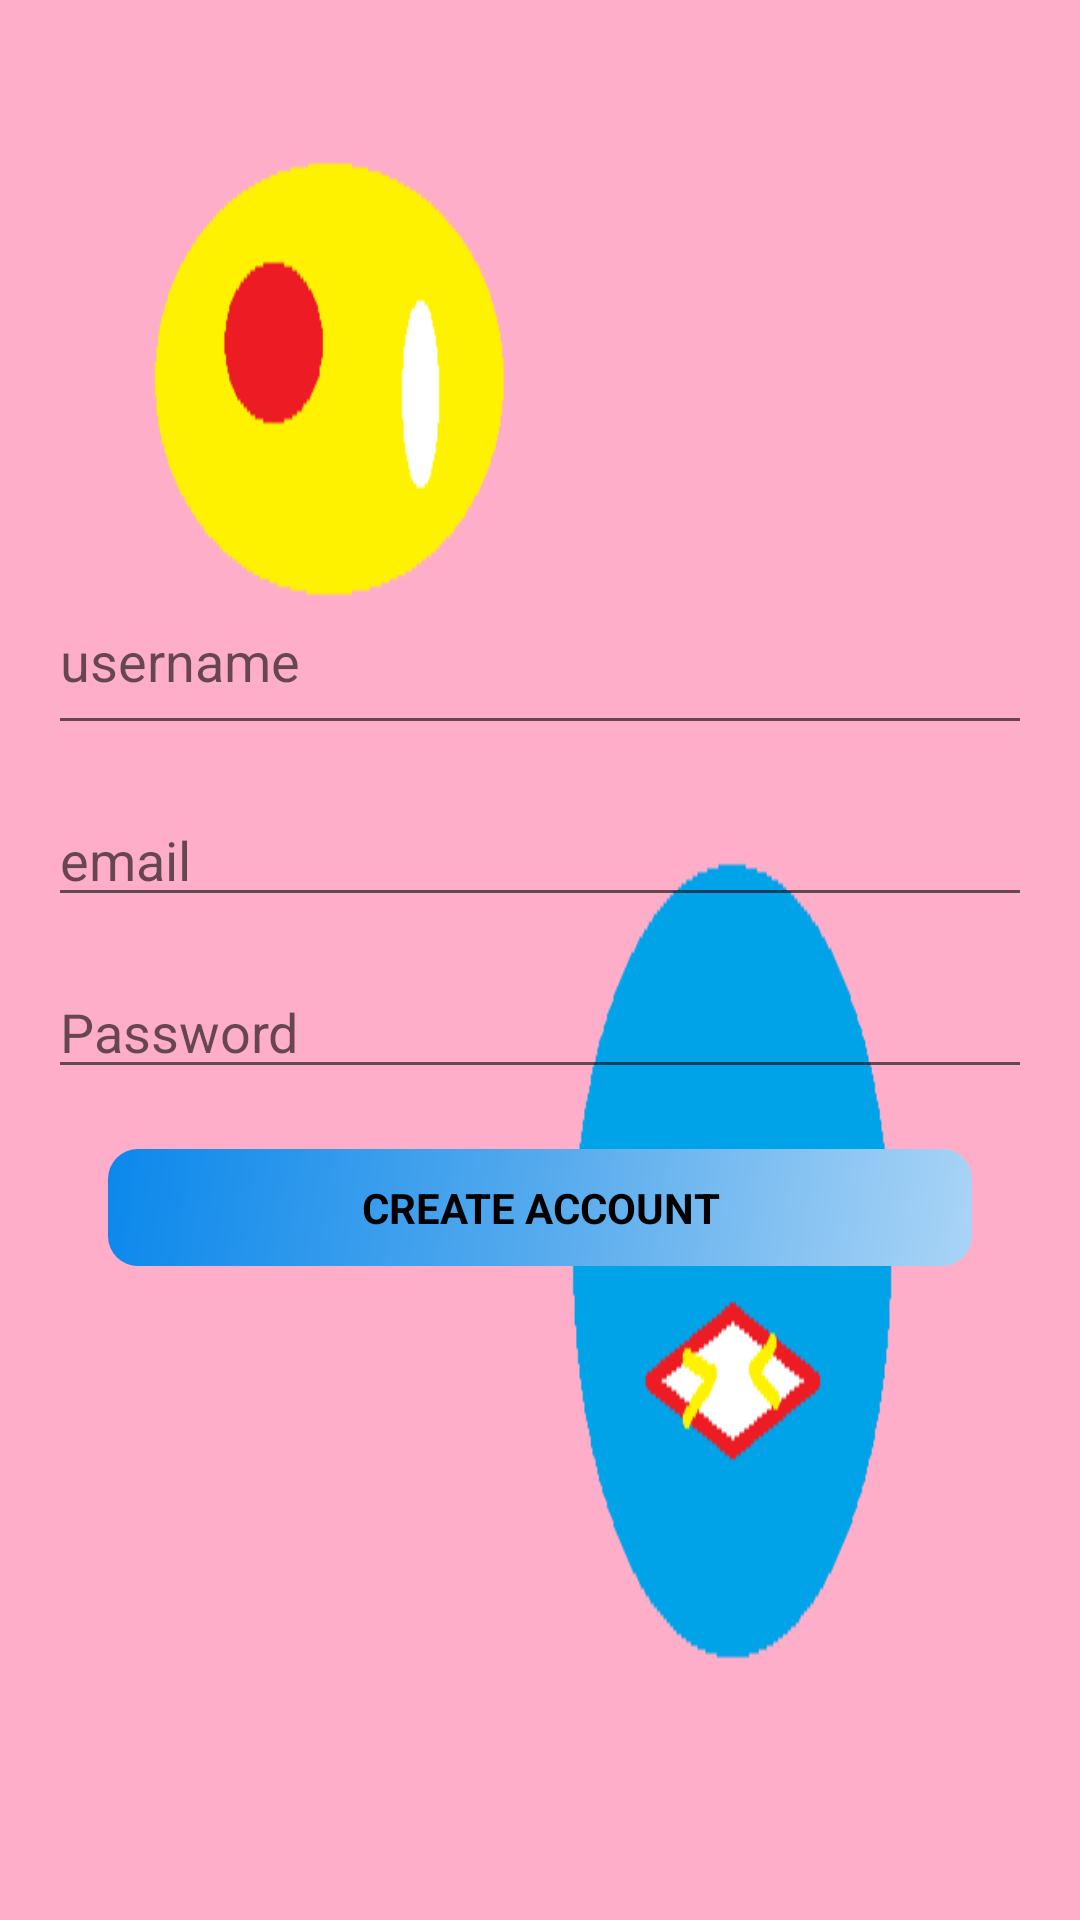

Reconstruct the res/layout file that produces this screen, plus the resources it refers to.
<!-- AndroidManifest.xml: application theme Theme.Tamer -->
<!-- res/layout/activity_create.xml -->
<?xml version="1.0" encoding="utf-8"?>
<LinearLayout xmlns:android="http://schemas.android.com/apk/res/android"
    xmlns:tools="http://schemas.android.com/tools"
    android:orientation="vertical"
    android:background="@drawable/login"
    android:gravity="center"
    android:layout_width="match_parent"
    android:layout_height="match_parent"
    android:padding="16dp"
    tools:context=".draftmvvm.UI.CreateAccount.View.CreateActivity">

    <ProgressBar
        android:layout_width="wrap_content"
        android:layout_height="wrap_content"
        android:id="@+id/Createacctprogress"
        style="?android:attr/progressBarStyleLarge"
        android:visibility="gone"/>
    <LinearLayout
        android:layout_width="match_parent"
        android:layout_height="wrap_content"
        android:orientation="vertical"
        android:id="@+id/Acct_login_form">

        <EditText
            android:layout_width="match_parent"
            android:layout_height="wrap_content"
            android:id="@+id/userNameAcct"
            android:hint="@string/username_hint"
            android:inputType="textPersonName"
            android:maxLines="1"
            android:paddingBottom="16dp"
            />
        <AutoCompleteTextView
            android:layout_width="match_parent"
            android:layout_height="wrap_content"
            android:inputType="textEmailAddress"
            android:maxLines="1"
            android:layout_marginTop="16dp"
            android:id="@+id/emailAcct"
            android:hint="@string/hint_email"/>
        <EditText
            android:layout_width="match_parent"
            android:layout_height="wrap_content"
            android:id="@+id/passwordAcct"
            android:hint="@string/password_hint"
            android:layout_marginTop="16dp"
            android:inputType="textPassword"
            android:maxLines="1"/>


        <TextView
            android:layout_width="match_parent"
            android:layout_height="wrap_content"
            android:id="@+id/Create_acct_button"
            android:text="@string/screate_text"
            style="@style/anything"
            android:textStyle="bold"
            />

    </LinearLayout>
</LinearLayout>
<!-- resources referenced by this layout -->
<resources>
  <!-- drawable login: png bitmap (drawable-v24, 5563 bytes) -->
  <string name="hint_email">email</string>
  <string name="password_hint">Password</string>
  <string name="screate_text">create account</string>
  <string name="username_hint">username</string>
  <style name="anything">
      <item name="android:textAllCaps">true</item>
      <item name="android:layout_margin">20dp</item>
      <item name="android:textColor">@color/black</item>
      <item name="android:background">@drawable/button_bg</item>
      <item name="android:gravity">center</item>
      <item name="android:textStyle">bold</item>
      <item name="android:padding">10dp</item>
  
      </style>
  <style name="Theme.Tamer" parent="Theme.MaterialComponents.DayNight.NoActionBar">
          
          <item name="colorPrimary">@color/colorAccent</item>
          <item name="colorPrimaryVariant">@color/colorAccent2</item>
          <item name="colorOnPrimary">@color/white</item>
          
          <item name="colorSecondary">@color/table_header</item>
          <item name="colorSecondaryVariant">@color/table_header</item>
          <item name="colorOnSecondary">@color/black</item>
          
          <item name="android:statusBarColor" tools:targetApi="l">?attr/colorPrimaryVariant</item>
          
      </style>
  <color name="black">#000000</color>
  <!-- drawable button_bg (drawable) -->
  <?xml version="1.0" encoding="utf-8"?>
  <shape xmlns:android="http://schemas.android.com/apk/res/android"
      android:shape="rectangle">
      <gradient
          android:angle="315"
          android:startColor="@color/buttonstartcolor"
          android:centerColor="@color/buttoncentetcolor"
          android:endColor="@color/buttonendcolor"
          />
      <corners android:radius="10dp"/>
  
  </shape>
  <color name="colorAccent">#0F2B7A</color>
  <color name="colorAccent2">#0F2B7A</color>
  <color name="white">#ffffff</color>
  <color name="table_header">#B58018</color>
  <color name="buttonstartcolor">#0B88EC</color>
  <color name="buttoncentetcolor">#55AAED</color>
  <color name="buttonendcolor">#A9D4F6</color>
</resources>
